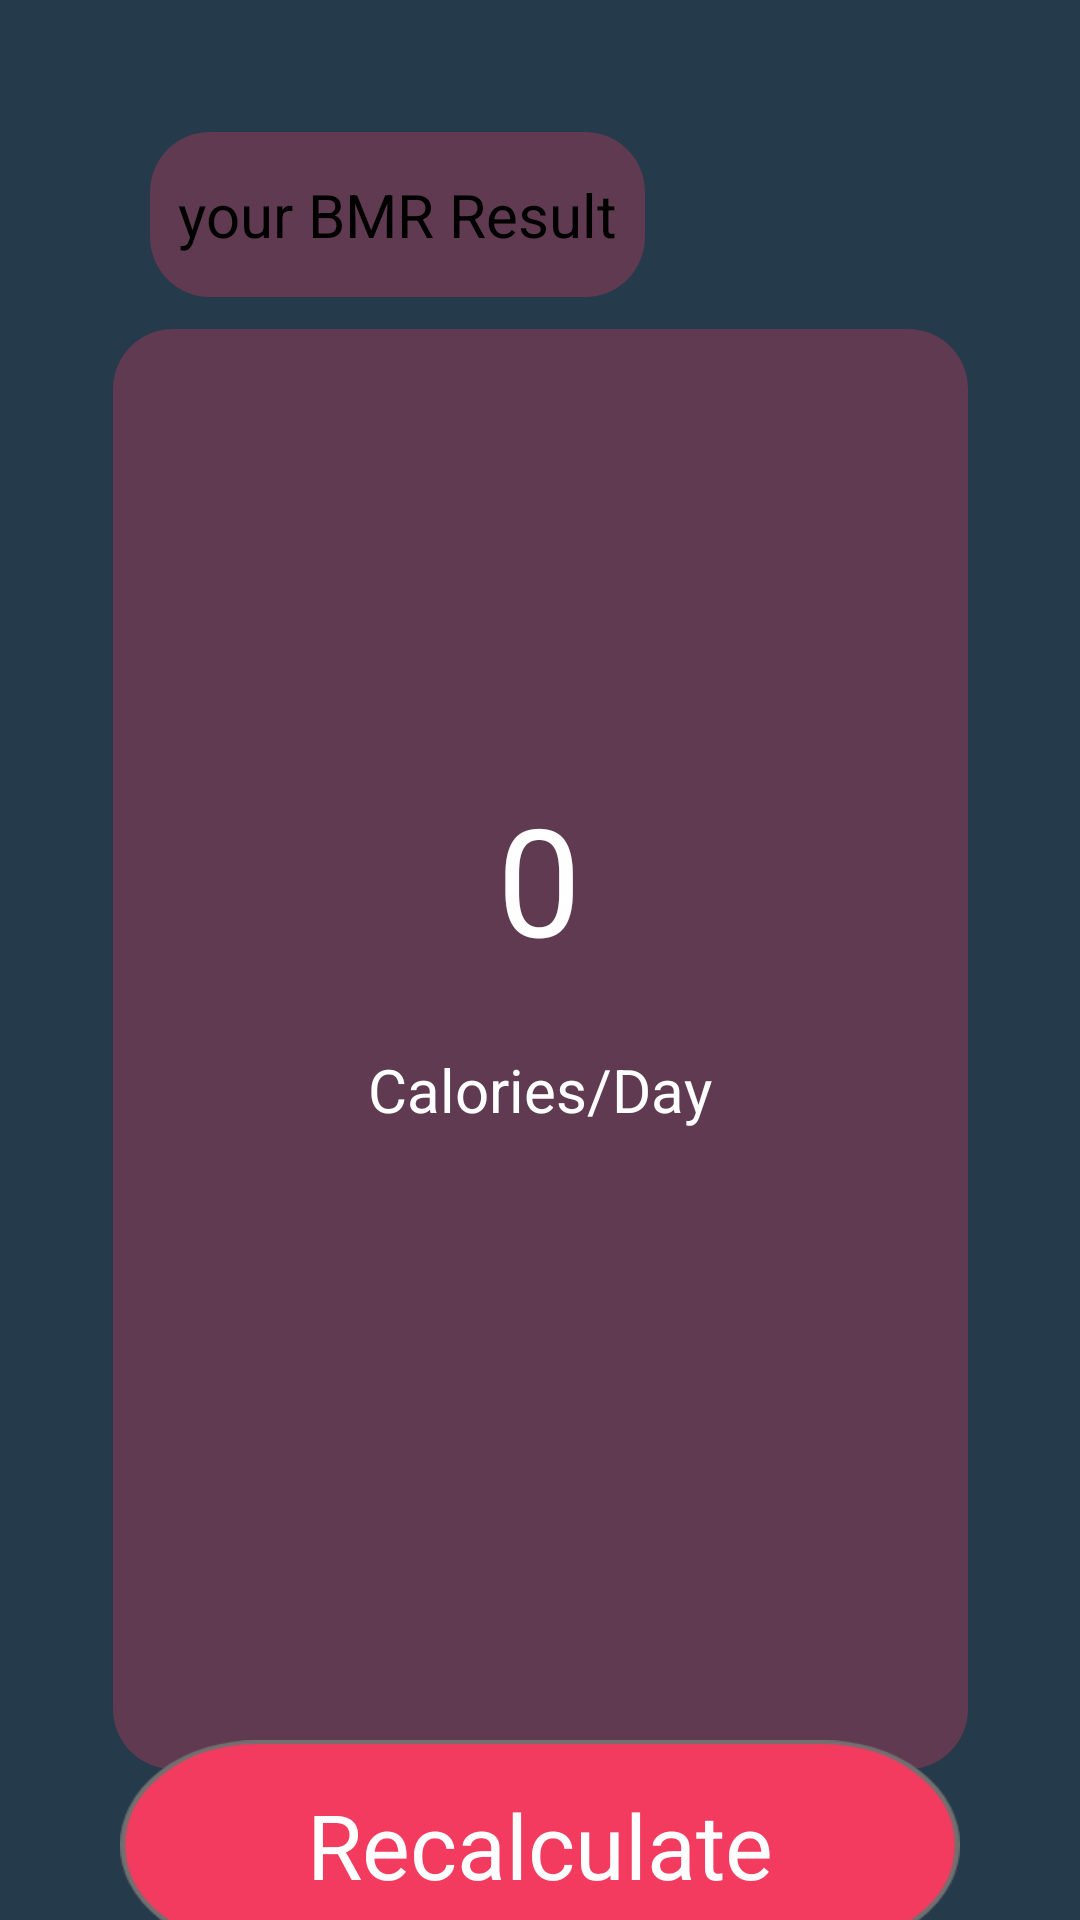

Write the Android layout XML for this screen, with the resource values it uses.
<!-- AndroidManifest.xml: application theme Theme.Health -->
<!-- res/layout/activity_bmr_result.xml -->
<?xml version="1.0" encoding="utf-8"?>
<androidx.constraintlayout.widget.ConstraintLayout xmlns:android="http://schemas.android.com/apk/res/android"
    xmlns:app="http://schemas.android.com/apk/res-auto"
    xmlns:tools="http://schemas.android.com/tools"
    android:layout_width="match_parent"
    android:layout_height="match_parent"
    android:background="@color/blue"
    tools:context=".BmrResult">

    <TextView
        android:id="@+id/textView15"
        android:layout_width="165dp"
        android:layout_height="55dp"
        android:background="@drawable/rounded_text_view"
        android:gravity="center"
        android:text="your BMR Result"
        android:textColor="@color/black"
        android:textSize="20sp"
        app:layout_constraintBottom_toBottomOf="parent"
        app:layout_constraintEnd_toEndOf="parent"
        app:layout_constraintHorizontal_bias="0.256"
        app:layout_constraintStart_toStartOf="parent"
        app:layout_constraintTop_toTopOf="parent"
        app:layout_constraintVertical_bias="0.075" />

    <TextView
        android:id="@+id/reaultpannel"
        android:layout_width="285dp"
        android:layout_height="480dp"
        android:background="@drawable/rounded_text_view"
        app:layout_constraintBottom_toBottomOf="parent"
        app:layout_constraintEnd_toEndOf="parent"
        app:layout_constraintStart_toStartOf="parent"
        app:layout_constraintTop_toBottomOf="@+id/textView15"
        app:layout_constraintVertical_bias="0.173" />

    <Button
        android:id="@+id/button2"
        android:layout_width="280dp"
        android:layout_height="70dp"
        android:background="@drawable/login_back"
        android:gravity="center"
        android:textSize="30sp"
        android:textColor="@color/white"
        android:text="Recalculate"
        app:layout_constraintBottom_toBottomOf="parent"
        app:layout_constraintEnd_toEndOf="parent"
        app:layout_constraintStart_toStartOf="parent"
        app:layout_constraintTop_toBottomOf="@+id/reaultpannel" />

    <TextView
        android:id="@+id/textView17"
        android:layout_width="100dp"
        android:layout_height="65dp"
        android:gravity="center"
        android:text="0"
        android:textColor="@color/white"
        android:textSize="50sp"
        app:layout_constraintBottom_toBottomOf="@+id/reaultpannel"
        app:layout_constraintEnd_toEndOf="@+id/reaultpannel"
        app:layout_constraintHorizontal_bias="0.497"
        app:layout_constraintStart_toStartOf="@+id/reaultpannel"
        app:layout_constraintTop_toTopOf="@+id/reaultpannel"
        app:layout_constraintVertical_bias="0.361" />

    <TextView
        android:id="@+id/textView18"
        android:layout_width="128dp"
        android:layout_height="63dp"
        android:gravity="center"
        android:text="Calories/Day"
        android:textColor="@color/white"
        android:textSize="20sp"
        app:layout_constraintBottom_toBottomOf="@+id/reaultpannel"
        app:layout_constraintEnd_toEndOf="@+id/reaultpannel"
        app:layout_constraintHorizontal_bias="0.496"
        app:layout_constraintStart_toStartOf="@+id/reaultpannel"
        app:layout_constraintTop_toTopOf="@+id/reaultpannel"
        app:layout_constraintVertical_bias="0.532" />
</androidx.constraintlayout.widget.ConstraintLayout>
<!-- resources referenced by this layout -->
<resources>
  <color name="black">#FF000000</color>
  <color name="blue">#253A4B</color>
  <color name="white">#FFFFFFFF</color>
  <!-- drawable login_back: png bitmap (drawable-ldpi, 1644 bytes) -->
  <!-- drawable rounded_text_view (drawable) -->
  <?xml version="1.0" encoding="utf-8"?>
  <shape
      android:shape="rectangle" xmlns:android="http://schemas.android.com/apk/res/android">
  
      <solid android:color="@color/maroon"/>
      <corners android:radius="20dp"/>
  </shape>
  <color name="maroon">#5F3A50</color>
</resources>
